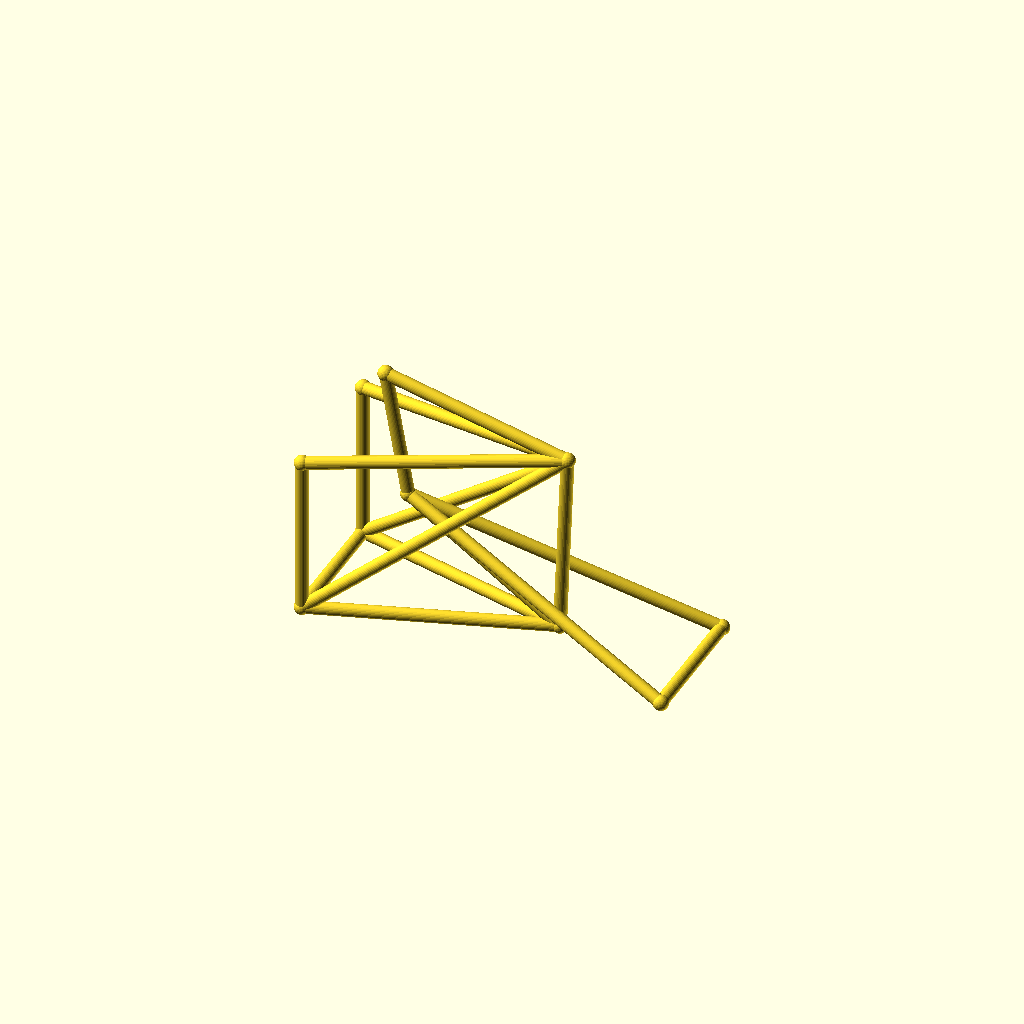
Cell 1: rendered with the file's own defaults.
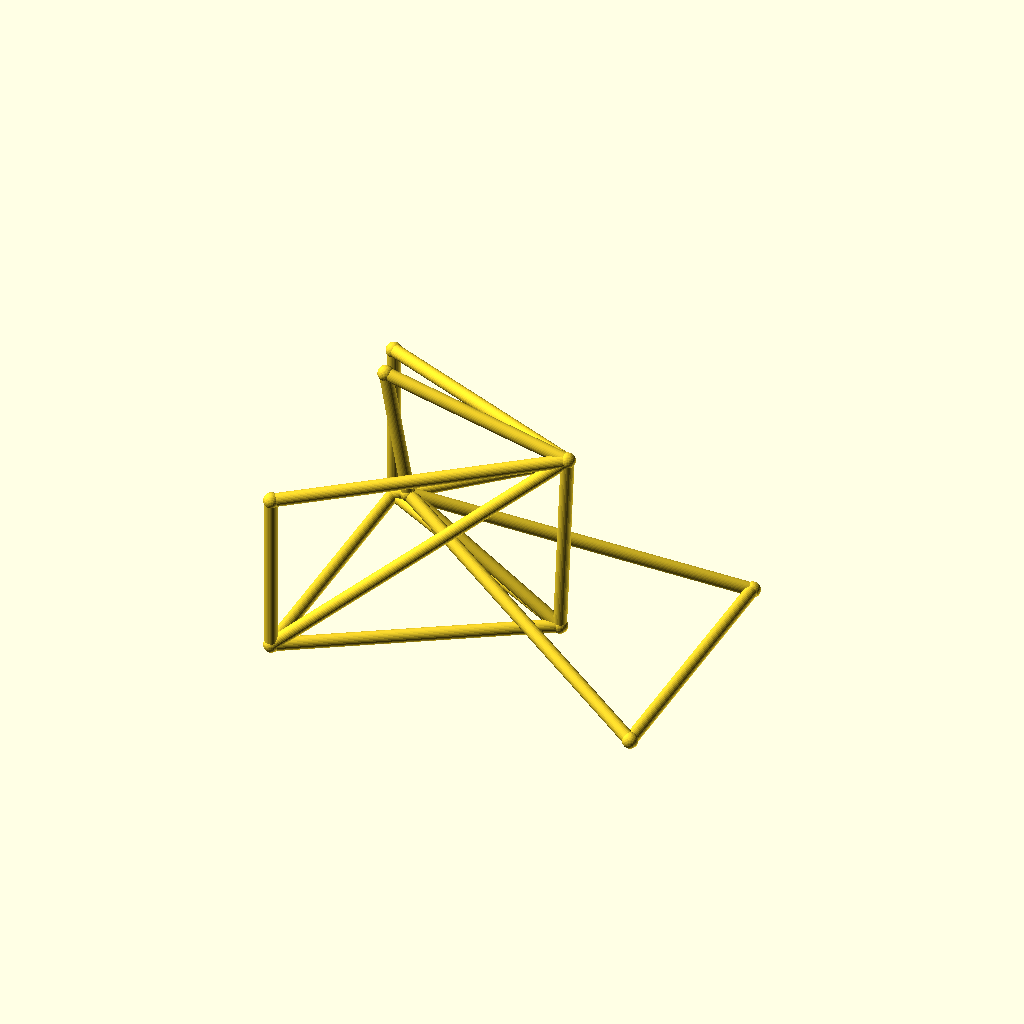
Cell 2 — track set to 104, the other parameters unchanged.
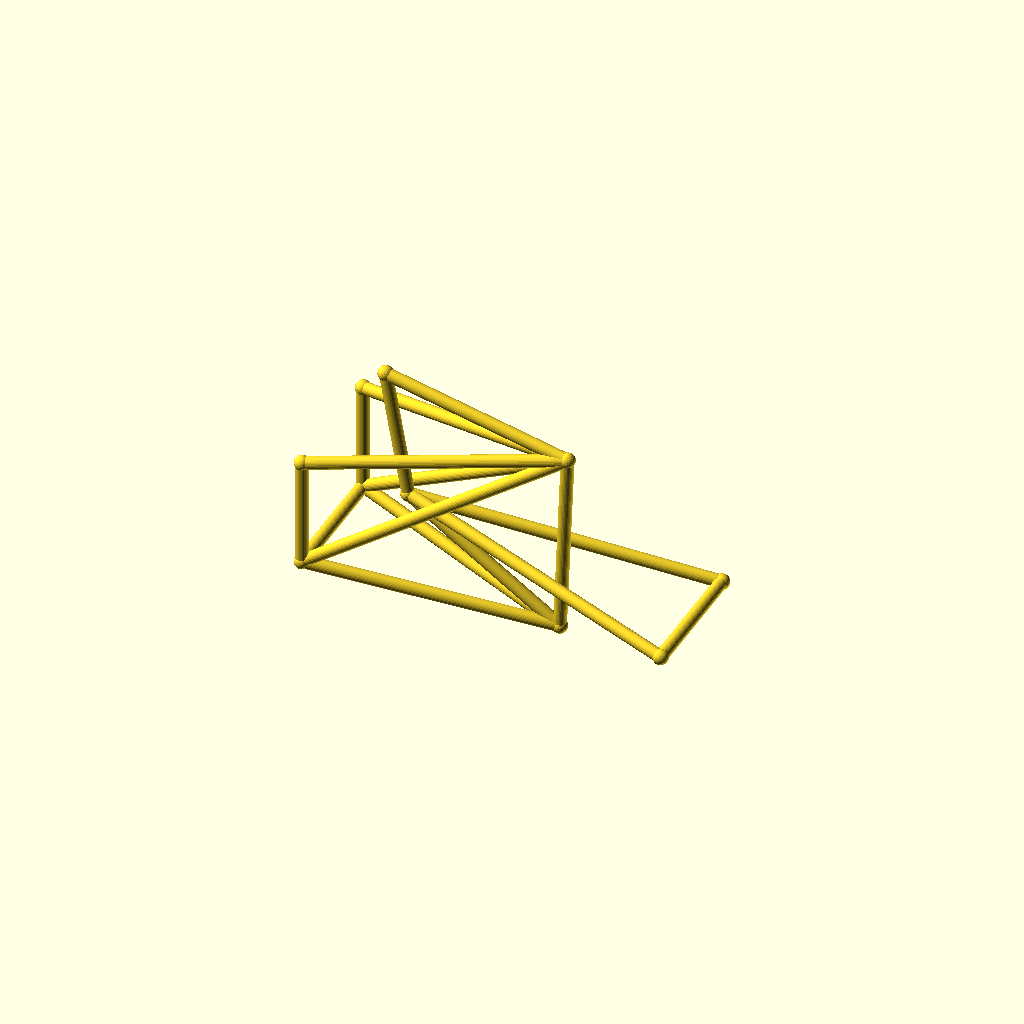
Cell 3 — hub_z set to 40, the other parameters unchanged.
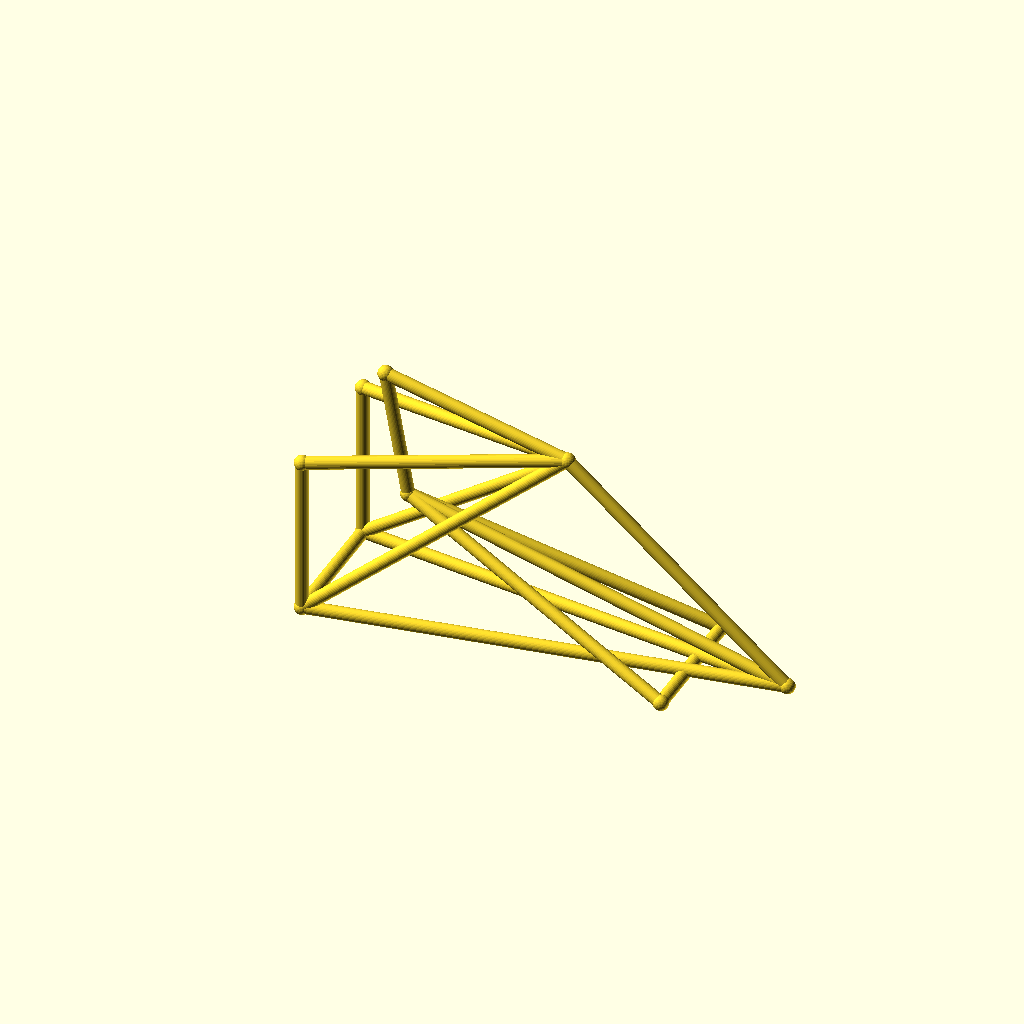
Cell 4: bb_x = 180 (everything else at default).
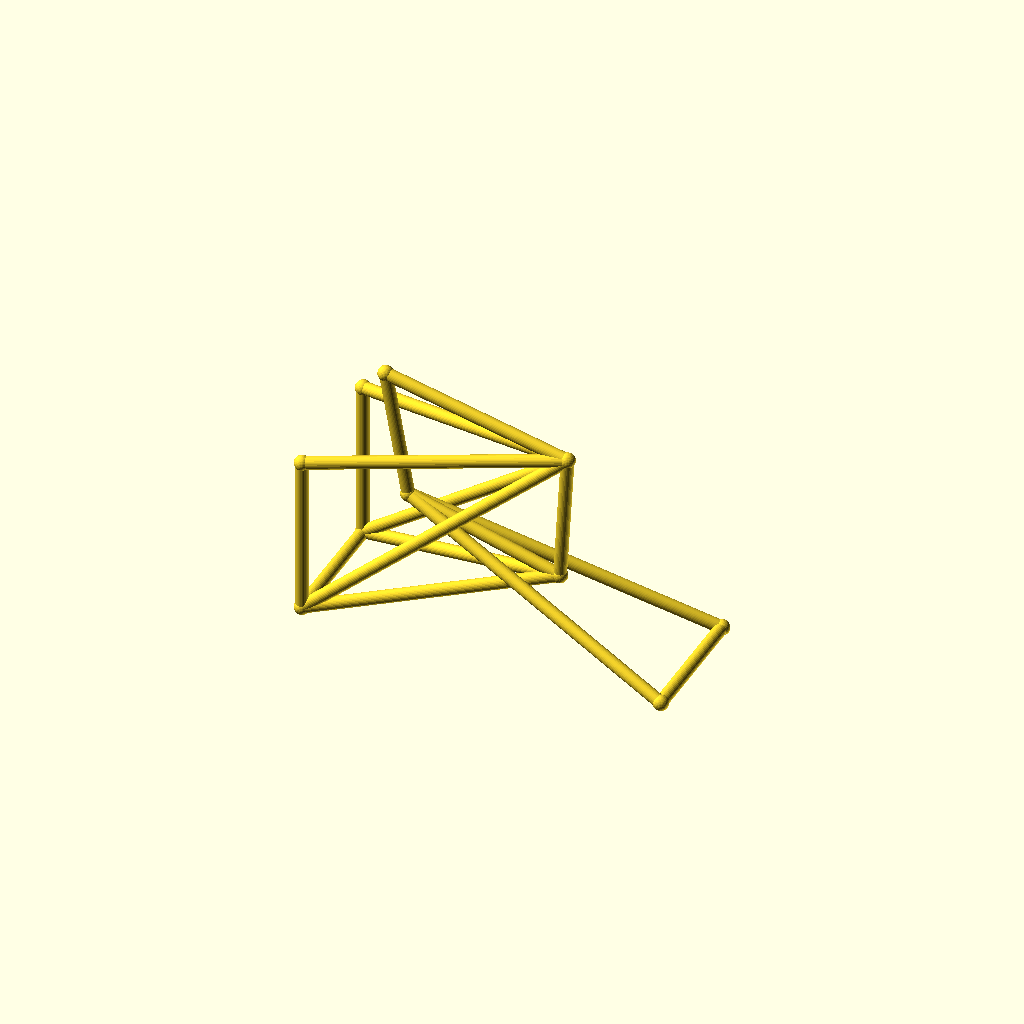
Cell 5: the same model with bb_z = 44.
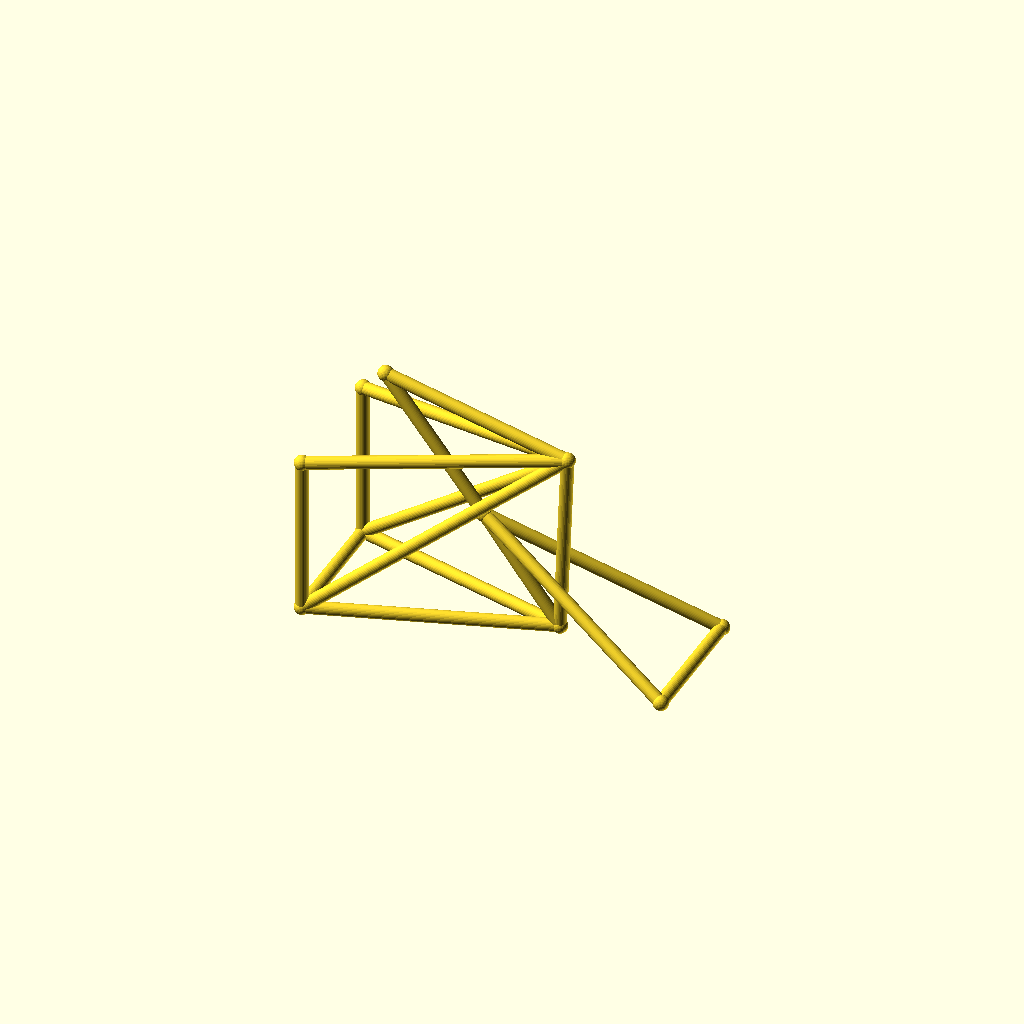
Cell 6: the same model with ht_bot_x = 60.
All cells are drawn from one camera (rotation 55°, 0°, 25°, orthographic, colour scheme Cornfield), so only the parameter changes between them.
Source of the model, optional_data/data/wire3/bikeframe/scene_0106.scad:
$fn = 32;

// ----------------------------------------------------------------------
// Bicycle frame: diamond frame, wheelbase 142 mm, with rack
// ----------------------------------------------------------------------

// --- parameters (mm) ---
track = 52;               // distance between the rear dropouts
hub_z = 20;               // wheel hub height
bb_x = 90;                // bottom bracket X
bb_z = 22;                // bottom bracket height
ht_bot_x = 30;            // head tube bottom X
ht_bot_z = 62;            // head tube bottom height
ht_top_x = 21;            // head tube top X
ht_top_z = 112;           // head tube top height
st_x = 93;                // seat cluster X
st_z = 95;                // seat cluster height
fh_x = 142;               // front hub X (wheelbase)
tube_r = 2.5;             // frame tube radius
joint_r = 3;              // joint ball radius
rack_z = 83;              // luggage rack height

bbox_x = fh_x + 2 * joint_r;  // overall X, joints included
bbox_y = track + 2 * joint_r;  // overall Y, joints included
bbox_z = 112 - hub_z + 2 * joint_r;  // overall Z, joints included
tube_d = 2 * tube_r;  // frame tube diameter
wheelbase = fh_x;  // rear axle to front hub
nodes = [[bb_x, 0, bb_z], [ht_bot_x, 0, ht_bot_z], [ht_top_x, 0, ht_top_z], [st_x, 0, st_z], [0, track / 2, hub_z], [0, -track / 2, hub_z], [fh_x, track / 2, hub_z], [fh_x, -track / 2, hub_z], [0, track / 2, rack_z], [0, -track / 2, rack_z]];

module member(a, b, r) {
  /* round stock from joint a to joint b, ends buried in the joint balls */
  d = b - a;
  length = norm(d);
  translate(a) rotate([0, acos(d[2] / length), atan2(d[1], d[0])])
    cylinder(h = length, r = r);
}

module joint(p, r) {
  /* ball at the joint centre, fatter than every member meeting there */
  translate(p) sphere(r = r);
}

/* members - each call is one graph edge */
member(nodes[1], nodes[2], tube_r);
member(nodes[1], nodes[0], tube_r);
member(nodes[2], nodes[3], tube_r);
member(nodes[3], nodes[0], tube_r);
member(nodes[0], nodes[4], tube_r);
member(nodes[0], nodes[5], tube_r);
member(nodes[3], nodes[4], tube_r);
member(nodes[3], nodes[5], tube_r);
member(nodes[1], nodes[6], tube_r);
member(nodes[1], nodes[7], tube_r);
member(nodes[6], nodes[7], tube_r);
member(nodes[4], nodes[5], tube_r);
member(nodes[3], nodes[8], tube_r);
member(nodes[3], nodes[9], tube_r);
member(nodes[8], nodes[4], tube_r);
member(nodes[9], nodes[5], tube_r);

/* joint balls */
for (p = nodes) joint(p, joint_r);
Parameter table extracted from the source (name, type, default, range or options):
track: number, default 52
hub_z: number, default 20
bb_x: number, default 90
bb_z: number, default 22
ht_bot_x: number, default 30
ht_bot_z: number, default 62
ht_top_x: number, default 21
ht_top_z: number, default 112
st_x: number, default 93
st_z: number, default 95
fh_x: number, default 142
tube_r: number, default 2.5
joint_r: number, default 3
rack_z: number, default 83
